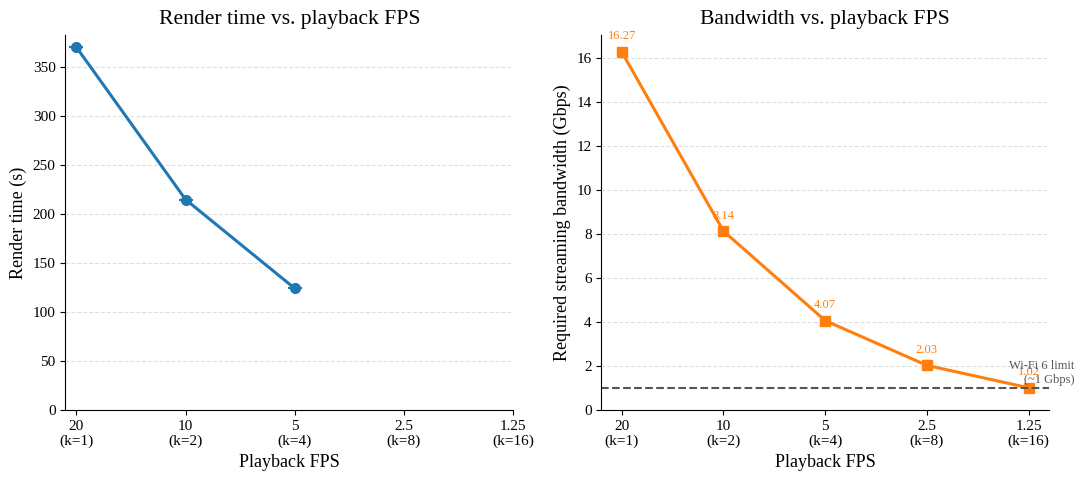

Write the Python code that produced this figure. (Note: this script raises an exception after producing the figure.)
#!/usr/bin/env python3
"""
Streaming cost vs. playback FPS — error-bar chart across 9 test motions.

Fill in `render_time_s` with one row per motion once measurements are collected.
Bandwidth is computed deterministically from fps and per-frame PLY size.
Saves both PNG and EPS (Type-42 fonts, no Type-3 bitmaps).
"""

import numpy as np
import matplotlib.pyplot as plt
from pathlib import Path
from scipy import stats

plt.rcParams.update({
    'font.family':     'Liberation Serif',
    'font.size':       13,
    'axes.labelsize':  13,
    'xtick.labelsize': 11,
    'ytick.labelsize': 11,
    'legend.fontsize': 11,
    'text.usetex':     False,
    'ps.fonttype':     42,
})

# ── constants ─────────────────────────────────────────────────────────────────
FPS_BASE = 20          # original animation fps
FILE_MB  = 101.7       # per-frame PLY size (MB), human-only export

k_values  = [1,  2,  4,   8,    16]
fps_labels = ['20\n(k=1)', '10\n(k=2)', '5\n(k=4)', '2.5\n(k=8)', '1.25\n(k=16)']
fps_values = [FPS_BASE / k for k in k_values]   # [20, 10, 5, 2.5, 1.25]

# Deterministic: fps × file_size(MB) × 8 bits / 1000 → Gbps
bw_gbps = np.array([fps * FILE_MB * 8 / 1000 for fps in fps_values])

# ── render time measurements (seconds) ───────────────────────────────────────
# Rows = motions (9 total), columns = k values [k=1, k=2, k=4, k=8, k=16]
# Replace np.nan with measured values as you collect them.
render_time_s = np.array([
    # k=1     k=2     k=4     k=8     k=16
    [370.5,  215.0,  124.3,  np.nan, np.nan],  # motion 1
    [np.nan, np.nan, np.nan, np.nan, np.nan],  # motion 2
    [np.nan, np.nan, np.nan, np.nan, np.nan],  # motion 3
    [np.nan, np.nan, np.nan, np.nan, np.nan],  # motion 4
    [np.nan, np.nan, np.nan, np.nan, np.nan],  # motion 5
    [np.nan, np.nan, np.nan, np.nan, np.nan],  # motion 6
    [np.nan, np.nan, np.nan, np.nan, np.nan],  # motion 7
    [np.nan, np.nan, np.nan, np.nan, np.nan],  # motion 8
    [np.nan, np.nan, np.nan, np.nan, np.nan],  # motion 9
], dtype=float)

# ── statistics (95% CI) ───────────────────────────────────────────────────────
def mean_ci95(col):
    data = col[~np.isnan(col)]
    n = len(data)
    if n == 0:
        return np.nan, np.nan
    m = np.nanmean(data)
    if n == 1:
        return m, 0.0   # single point: no CI
    se = stats.sem(data)
    ci = se * stats.t.ppf(0.975, df=n - 1)
    return m, ci

rt_mean = np.array([mean_ci95(render_time_s[:, j])[0] for j in range(len(k_values))])
rt_ci   = np.array([mean_ci95(render_time_s[:, j])[1] for j in range(len(k_values))])

# ── plot ──────────────────────────────────────────────────────────────────────
BLUE   = '#1f77b4'
ORANGE = '#ff7f0e'
GRAY   = '#555555'

fig, (ax_l, ax_r) = plt.subplots(1, 2, figsize=(11, 5))
x = np.arange(len(k_values))

# left panel — render time
valid = ~np.isnan(rt_mean)
ax_l.errorbar(x[valid], rt_mean[valid], yerr=rt_ci[valid],
              fmt='o-', color=BLUE, linewidth=2.2, markersize=7,
              capsize=5, capthick=1.5, elinewidth=1.5, label='Render time (mean ± 95% CI)')
ax_l.set_xticks(x)
ax_l.set_xticklabels(fps_labels)
ax_l.set_xlabel('Playback FPS')
ax_l.set_ylabel('Render time (s)')
ax_l.set_ylim(bottom=0)
ax_l.yaxis.grid(True, linestyle='--', alpha=0.4)
ax_l.set_axisbelow(True)
ax_l.spines['top'].set_visible(False)
ax_l.spines['right'].set_visible(False)
ax_l.set_title('Render time vs. playback FPS', pad=8)

# right panel — bandwidth
ax_r.plot(x, bw_gbps, 's-', color=ORANGE, linewidth=2.2, markersize=7,
          label='Required bandwidth')
for xi, bw in zip(x, bw_gbps):
    ax_r.annotate(f'{bw:.2f}', (xi, bw),
                  textcoords='offset points', xytext=(0, 9),
                  ha='center', fontsize=9, color=ORANGE)

# Wi-Fi 6 reference line
ax_r.axhline(1.0, color=GRAY, linewidth=1.5, linestyle='--', zorder=2)
ax_r.text(len(k_values) - 0.55, 1.08, 'Wi-Fi 6 limit\n(~1 Gbps)',
          ha='right', va='bottom', fontsize=9, color=GRAY, linespacing=1.3)

ax_r.set_xticks(x)
ax_r.set_xticklabels(fps_labels)
ax_r.set_xlabel('Playback FPS')
ax_r.set_ylabel('Required streaming bandwidth (Gbps)')
ax_r.set_ylim(bottom=0)
ax_r.yaxis.grid(True, linestyle='--', alpha=0.4)
ax_r.set_axisbelow(True)
ax_r.spines['top'].set_visible(False)
ax_r.spines['right'].set_visible(False)
ax_r.set_title('Bandwidth vs. playback FPS', pad=8)

plt.tight_layout()

out_dir = Path(__file__).parent.parent
plt.savefig(out_dir / 'streaming_cost.png', dpi=150, bbox_inches='tight')
plt.savefig(out_dir / 'streaming_cost.eps', dpi=150, bbox_inches='tight')
print(f'Saved to {out_dir}/')
